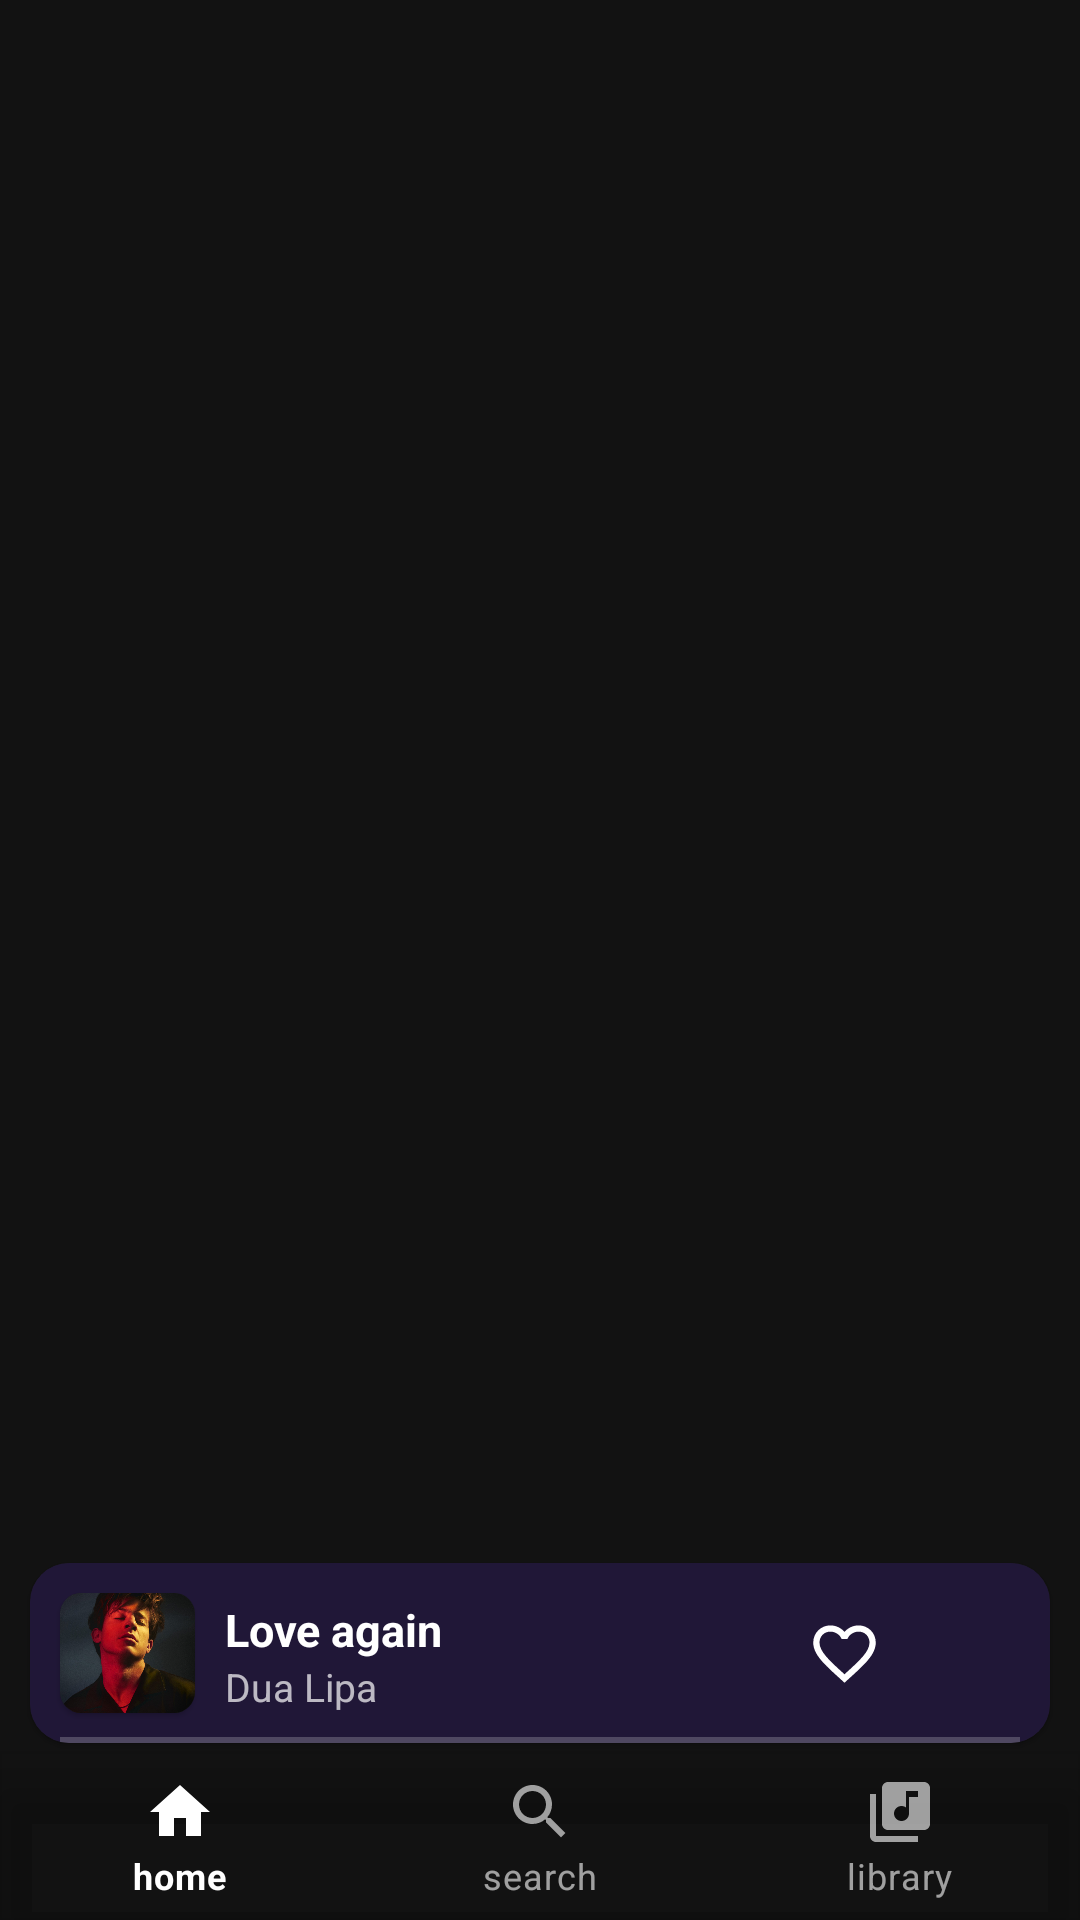

Layout XML and referenced resources for this Android screen:
<!-- AndroidManifest.xml: application theme Theme.SpotifyClone -->
<!-- res/layout/activity_spotify.xml -->
<?xml version="1.0" encoding="utf-8"?>
<androidx.constraintlayout.widget.ConstraintLayout xmlns:android="http://schemas.android.com/apk/res/android"
    xmlns:app="http://schemas.android.com/apk/res-auto"
    xmlns:tools="http://schemas.android.com/tools"
    android:layout_width="match_parent"
    android:layout_height="match_parent"
    tools:context=".SpotifyActivity">


    <FrameLayout
        android:id="@+id/spotify_frame"
        android:layout_width="match_parent"
        android:layout_height="0dp"
        app:layout_constraintBottom_toTopOf="@+id/bottomNavigationView"
        app:layout_constraintTop_toTopOf="parent"
        app:layout_constraintVertical_bias="0.0"
        tools:layout_editor_absoluteX="-126dp" />

    <com.google.android.material.card.MaterialCardView
        android:id="@+id/spotify_controller_card"
        android:layout_width="match_parent"
        app:layout_constraintBottom_toTopOf="@+id/bottomNavigationView"
        app:layout_constraintEnd_toEndOf="parent"
        app:layout_constraintStart_toStartOf="parent"
        android:layout_marginStart="10dp"
        android:layout_marginEnd="10dp"
        android:layout_marginBottom="3dp"
        app:cardCornerRadius="13dp"
        android:layout_height="wrap_content">

        <androidx.constraintlayout.widget.ConstraintLayout
            android:layout_width="387dp"
            android:layout_height="wrap_content"
            android:background="#201737">

            <com.google.android.material.card.MaterialCardView
                android:id="@+id/song_controller_thumbnail_card"
                android:layout_width="wrap_content"
                android:layout_height="wrap_content"
                android:layout_margin="10dp"
                app:cardCornerRadius="7dp"
                app:layout_constraintBottom_toBottomOf="parent"
                app:layout_constraintStart_toStartOf="parent"
                app:layout_constraintTop_toTopOf="parent">

                <ImageView
                    android:id="@+id/song_controller_thumbnail"
                    android:layout_width="45dp"
                    android:layout_height="40dp"
                    android:scaleType="centerCrop"

                    android:src="@drawable/sample_artist" />
            </com.google.android.material.card.MaterialCardView>

            <TextView
                android:id="@+id/song_name"
                android:layout_width="0dp"
                android:layout_height="wrap_content"
                android:layout_marginStart="10dp"
                android:layout_marginTop="2dp"
                android:layout_marginEnd="10dp"
                android:ellipsize="marquee"
                android:lines="1"
                android:text="Love again"
                android:textColor="@color/secondaryTextColor"
                android:textSize="15sp"
                android:textStyle="bold"
                app:layout_constraintEnd_toStartOf="@+id/like_btn"
                app:layout_constraintStart_toEndOf="@+id/song_controller_thumbnail_card"
                app:layout_constraintTop_toTopOf="@+id/song_controller_thumbnail_card" />

            <TextView
                android:id="@+id/song_artist"
                android:layout_width="0dp"
                android:layout_height="wrap_content"
                android:layout_marginStart="10dp"
                android:layout_marginEnd="10dp"
                android:ellipsize="marquee"
                android:lines="1"
                android:text="Dua Lipa"
                android:textSize="13sp"
                app:layout_constraintEnd_toStartOf="@+id/like_btn"
                app:layout_constraintStart_toEndOf="@+id/song_controller_thumbnail_card"
                app:layout_constraintTop_toBottomOf="@+id/song_name" />

            <ToggleButton
                android:id="@+id/like_btn"
                android:layout_width="25dp"
                android:layout_height="25dp"
                android:layout_marginEnd="13dp"
                android:background="@drawable/like_toggle_bg"
                android:buttonTint="@color/white"
                android:textOff=""
                android:textOn=""
                app:layout_constraintBottom_toBottomOf="@+id/song_controller_thumbnail_card"
                app:layout_constraintEnd_toStartOf="@+id/play_pause_song"
                app:layout_constraintTop_toTopOf="@+id/song_controller_thumbnail_card" />

            <ToggleButton
                android:id="@+id/play_pause_song"
                android:layout_width="30dp"
                android:layout_height="30dp"
                android:layout_marginEnd="60dp"
                android:background="@drawable/play_pause_drawable"
                android:buttonTint="@color/white"
                android:textOff=""
                android:textOn=""
                app:layout_constraintBottom_toBottomOf="@+id/song_controller_thumbnail_card"
                app:layout_constraintEnd_toEndOf="parent"
                app:layout_constraintTop_toTopOf="@+id/song_controller_thumbnail_card" />


        </androidx.constraintlayout.widget.ConstraintLayout>
        <ProgressBar
            android:id="@+id/song_progress"
            style="@style/Widget.AppCompat.ProgressBar.Horizontal"
            android:layout_width="match_parent"
            android:layout_height="2dp"
            android:indeterminateTint="@color/white"
            android:layout_marginStart="10dp"
            android:layout_marginEnd="10dp"

            android:layout_gravity="bottom"
            />
    </com.google.android.material.card.MaterialCardView>


    <com.google.android.exoplayer2.ui.PlayerControlView
        android:id="@+id/playerview"
        android:layout_width="0dp"
        android:layout_height="0dp"
        android:layout_marginTop="188dp"
        android:elevation="50dp"
        app:show_timeout="0"
        app:layout_constraintBottom_toTopOf="@+id/bottomNavigationView"
        app:layout_constraintEnd_toEndOf="parent"
        app:layout_constraintStart_toStartOf="parent" />


    <com.google.android.material.bottomnavigation.BottomNavigationView
        android:id="@+id/bottomNavigationView"
        style="@style/Widget.MaterialComponents.BottomNavigationView.Colored"
        android:layout_width="match_parent"
        android:layout_height="wrap_content"

        app:backgroundTint="@android:color/transparent"
        app:itemBackground="@android:color/transparent"
        app:layout_constraintBottom_toBottomOf="parent"
        app:layout_constraintStart_toStartOf="parent"
        app:menu="@menu/navigation_menu" />


</androidx.constraintlayout.widget.ConstraintLayout>
<!-- resources referenced by this layout -->
<resources>
  <color name="secondaryTextColor">#ffffff</color>
  <color name="white">#FFFFFFFF</color>
  <!-- drawable like_toggle_bg (drawable) -->
  <?xml version="1.0" encoding="utf-8"?>
  <selector xmlns:android="http://schemas.android.com/apk/res/android">
      <item
          android:drawable="@drawable/unliked"
          android:state_checked="false"/>
      <item
          android:drawable="@drawable/like"
          android:state_checked="true"/>
  </selector>
  <!-- drawable play_pause_drawable (drawable) -->
  <?xml version="1.0" encoding="utf-8"?>
  <selector xmlns:android="http://schemas.android.com/apk/res/android">
      <item
          android:drawable="@drawable/pause_icon"
          android:state_checked="false"/>
      <item
          android:drawable="@drawable/play_icon"
          android:state_checked="true"/>
  </selector>
  <!-- drawable sample_artist: jpg bitmap (drawable, 429188 bytes) -->
  <style name="Theme.SpotifyClone" parent="Theme.MaterialComponents.NoActionBar">
          
          <item name="colorPrimary">@color/primaryColor</item>
          <item name="colorPrimaryVariant">@color/primaryDarkColor</item>
          <item name="colorOnPrimary">@color/primaryTextColor</item>
          
          <item name="colorSecondary">@color/secondaryColor</item>
          <item name="colorSecondaryVariant">@color/secondaryDarkColor</item>
          <item name="colorOnSecondary">@color/secondaryTextColor</item>
          
          <item name="android:statusBarColor" tools:targetApi="l">?attr/colorPrimaryVariant</item>
          
          <item name="android:windowTranslucentStatus">true</item>
      </style>
  <!-- drawable unliked (drawable) -->
  <vector xmlns:android="http://schemas.android.com/apk/res/android"
      android:height="24dp"
      android:width="24dp"
      android:viewportWidth="24"
      android:viewportHeight="24">
      <path android:fillColor="#FFFFFF" android:pathData="M12.1,18.55L12,18.65L11.89,18.55C7.14,14.24 4,11.39 4,8.5C4,6.5 5.5,5 7.5,5C9.04,5 10.54,6 11.07,7.36H12.93C13.46,6 14.96,5 16.5,5C18.5,5 20,6.5 20,8.5C20,11.39 16.86,14.24 12.1,18.55M16.5,3C14.76,3 13.09,3.81 12,5.08C10.91,3.81 9.24,3 7.5,3C4.42,3 2,5.41 2,8.5C2,12.27 5.4,15.36 10.55,20.03L12,21.35L13.45,20.03C18.6,15.36 22,12.27 22,8.5C22,5.41 19.58,3 16.5,3Z" />
  </vector>
  <!-- drawable like (drawable) -->
  <vector xmlns:android="http://schemas.android.com/apk/res/android"
      android:width="24dp"
      android:height="24dp"
      android:viewportWidth="24.0"
      android:viewportHeight="24.0">
      <path
          android:fillColor="#01AF49"
          android:pathData="M12,21.35l-1.45,-1.32C5.4,15.36 2,12.28 2,8.5 2,5.42 4.42,3 7.5,3c1.74,0 3.41,0.81 4.5,2.09C13.09,3.81 14.76,3 16.5,3 19.58,3 22,5.42 22,8.5c0,3.78 -3.4,6.86 -8.55,11.54L12,21.35z"/>
  </vector>
  <color name="primaryColor">#020202</color>
  <color name="primaryDarkColor">#000000</color>
  <color name="primaryTextColor">#ffffff</color>
  <color name="secondaryColor">#2d2e30</color>
  <color name="secondaryDarkColor">#020307</color>
</resources>
